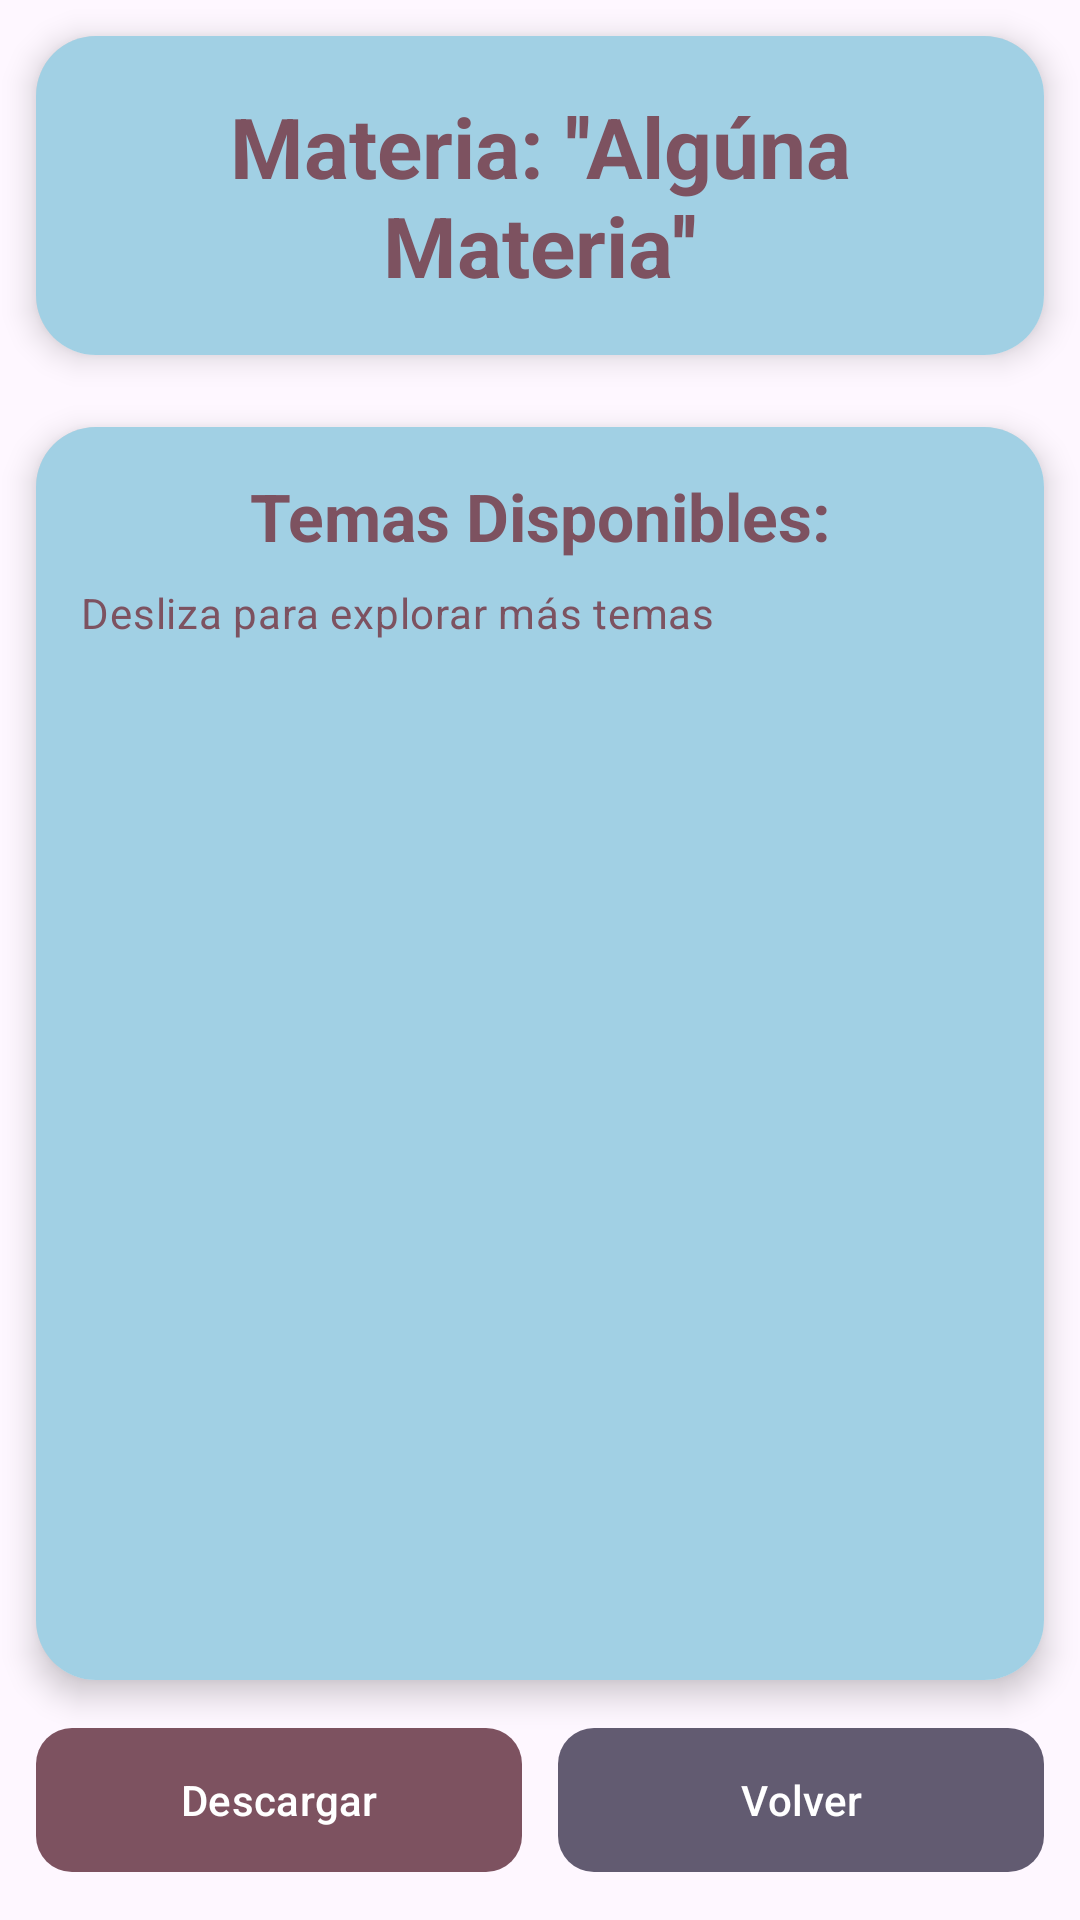

Layout XML and referenced resources for this Android screen:
<!-- AndroidManifest.xml: application theme Base.Theme.SmartLearn -->
<!-- res/layout/fragment_temas.xml -->
<?xml version="1.0" encoding="utf-8"?>
<LinearLayout xmlns:android="http://schemas.android.com/apk/res/android"
    xmlns:app="http://schemas.android.com/apk/res-auto"
    xmlns:tools="http://schemas.android.com/tools"
    android:layout_width="match_parent"
    android:layout_height="match_parent"
    android:background="?attr/android:colorBackground"
    android:orientation="vertical"
    android:animation="@anim/fade_in"
    tools:context=".ui.main.combo.principal.tema.TemasFragment">

    <com.google.android.material.card.MaterialCardView
        android:id="@+id/card_titulo_materia"
        android:layout_width="match_parent"
        android:layout_height="wrap_content"
        android:layout_margin="12dp"
        app:cardBackgroundColor="#CCFFFFFF"
        app:cardCornerRadius="20dp"
        app:cardElevation="6dp"
        app:strokeWidth="0dp">

        <LinearLayout
            android:layout_width="match_parent"
            android:layout_height="wrap_content"
            android:orientation="vertical"
            android:background="@drawable/bg_card_elevated"
            android:paddingStart="16dp"
            android:paddingTop="18dp"
            android:paddingEnd="16dp"
            android:paddingBottom="18dp">

            <TextView
                android:id="@+id/tvNombreMateria"
                android:layout_width="match_parent"
                android:layout_height="wrap_content"
                android:gravity="center"
                android:text="Materia: ''Algúna Materia''"
                android:textAppearance="?attr/textAppearanceHeadlineMedium"
                android:textColor="?attr/colorTertiary"
                android:textStyle="bold" />
        </LinearLayout>
    </com.google.android.material.card.MaterialCardView>

    <com.google.android.material.card.MaterialCardView
        android:id="@+id/card_carrusel_temas"
        android:layout_width="match_parent"
        android:layout_height="0dp"
        android:layout_weight="1"
        android:layout_margin="12dp"
        app:cardBackgroundColor="#CCFFFFFF"
        app:cardCornerRadius="20dp"
        app:cardElevation="6dp"
        app:strokeWidth="0dp">

        <LinearLayout
            android:layout_width="match_parent"
            android:layout_height="match_parent"
            android:orientation="vertical"
            android:background="@drawable/bg_card_elevated"
            android:paddingVertical="15dp">

            <TextView
                android:layout_width="match_parent"
                android:layout_height="wrap_content"
                android:gravity="center"
                android:text="Temas Disponibles:"
                android:textAppearance="?attr/textAppearanceTitleLarge"
                android:textColor="?attr/colorTertiary"
                android:textStyle="bold" />

            <TextView
                android:layout_width="match_parent"
                android:layout_height="wrap_content"
                android:layout_marginHorizontal="15dp"
                android:layout_marginTop="8dp"
                android:text="Desliza para explorar más temas"
                android:textAppearance="?attr/textAppearanceBodyMedium"
                android:textColor="?attr/colorTertiary" />

            <androidx.viewpager2.widget.ViewPager2
                android:id="@+id/viewPagerTemas"
                android:layout_width="match_parent"
                android:layout_height="330dp"
                android:layout_marginTop="16dp"
                android:layout_marginBottom="8dp"
                android:clipChildren="false"
                android:clipToPadding="false"
                android:paddingStart="36dp"
                android:paddingEnd="40dp" />

            <LinearLayout
                android:layout_width="match_parent"
                android:layout_height="wrap_content"
                android:layout_marginTop="10dp"
                android:gravity="center"
                android:orientation="horizontal">

                <com.google.android.material.floatingactionbutton.FloatingActionButton
                    android:id="@+id/btn_prev_tema"
                    android:layout_width="wrap_content"
                    android:layout_height="wrap_content"
                    android:layout_marginEnd="16dp"
                    android:contentDescription="Tema anterior"
                    android:src="@drawable/ic_arrow_back"
                    app:backgroundTint="?attr/colorTertiary"
                    app:fabSize="mini"
                    app:tint="?attr/colorOnTertiary" />

                <LinearLayout
                    android:id="@+id/indicadores_container_temas"
                    android:layout_width="wrap_content"
                    android:layout_height="wrap_content"
                    android:gravity="center"
                    android:orientation="horizontal" />

                <com.google.android.material.floatingactionbutton.FloatingActionButton
                    android:id="@+id/btn_next_tema"
                    android:layout_width="wrap_content"
                    android:layout_height="wrap_content"
                    android:layout_marginStart="16dp"
                    android:contentDescription="Tema siguiente"
                    android:src="@drawable/ic_arrow_forward"
                    app:backgroundTint="?attr/colorTertiary"
                    app:fabSize="mini"
                    app:tint="?attr/colorOnTertiary" />
            </LinearLayout>
        </LinearLayout>
    </com.google.android.material.card.MaterialCardView>

    <LinearLayout
        android:layout_width="match_parent"
        android:layout_height="wrap_content"
        android:orientation="horizontal"
        android:layout_marginStart="12dp"
        android:layout_marginEnd="12dp"
        android:layout_marginBottom="12dp">

        <com.google.android.material.button.MaterialButton
            android:id="@+id/btn_accion_offline_materia"
            android:layout_width="0dp"
            android:layout_height="56dp"
            android:layout_weight="1"
            android:layout_marginEnd="6dp"
            android:contentDescription="Descargar o desinstalar materia"
            android:text="Descargar"
            android:textAllCaps="false"
            android:elevation="4dp"
            app:backgroundTint="?attr/colorTertiary"
            app:cornerRadius="12dp" />

        <com.google.android.material.button.MaterialButton
            android:id="@+id/btn_volver"
            android:layout_width="0dp"
            android:layout_height="56dp"
            android:layout_weight="1"
            android:layout_marginStart="6dp"
            android:contentDescription="Volver"
            android:text="Volver"
            android:textAllCaps="false"
            android:elevation="4dp"
            app:backgroundTint="?attr/colorSecondary"
            app:cornerRadius="12dp" />
    </LinearLayout>

</LinearLayout>
<!-- resources referenced by this layout -->
<resources>
  <!-- drawable bg_card_elevated (drawable) -->
  <?xml version="1.0" encoding="utf-8"?>
  <layer-list xmlns:android="http://schemas.android.com/apk/res/android">
      
      <item android:bottom="2dp" android:right="2dp">
          <shape android:shape="rectangle">
              <solid android:color="#1A000000" />
              <corners android:radius="16dp" />
          </shape>
      </item>
      
      <item android:bottom="0dp" android:right="0dp">
          <shape android:shape="rectangle">
              <solid android:color="@color/colorSurface" />
              <corners android:radius="16dp" />
          </shape>
      </item>
  </layer-list>
  <color name="colorSurface">#A1D0E4</color>
  <color name="colorHeader">#1E3A8A</color>
  <color name="colorBackground">#BFE4F4</color>
  <color name="white">#FFFFFFFF</color>
  <color name="colorOnBackground">#0B1A2B</color>
  <color name="colorOnSurface">#1F2937</color>
  <color name="colorSecondary">#3FAF7A</color>
  <color name="black">#FF000000</color>
  <color name="colorAccent">#2E8CA0</color>
  <color name="colorError">#EF4444</color>
  <color name="colorNeutral100">#F3F4F6</color>
  <color name="colorNeutral400">#9CA3AF</color>
  <color name="colorOnSurfacePrimary">#030034</color>
  <style name="TextAppearance.SmartLearn.Medium.Headline" parent="TextAppearance.Material3.HeadlineMedium">
          <item name="android:textSize">22sp</item>
      </style>
  <style name="TextAppearance.SmartLearn.Medium.Subtitle" parent="TextAppearance.Material3.TitleLarge">
          <item name="android:textSize">18sp</item>
      </style>
  <style name="TextAppearance.SmartLearn.Medium.Body" parent="TextAppearance.Material3.BodyLarge">
          <item name="android:textSize">16sp</item>
      </style>
  <style name="TextAppearance.SmartLearn.Medium.BodyReading" parent="TextAppearance.Material3.BodyMedium">
          <item name="android:textSize">14sp</item>
          <item name="android:lineSpacingExtra">10dp</item>
      </style>
</resources>
